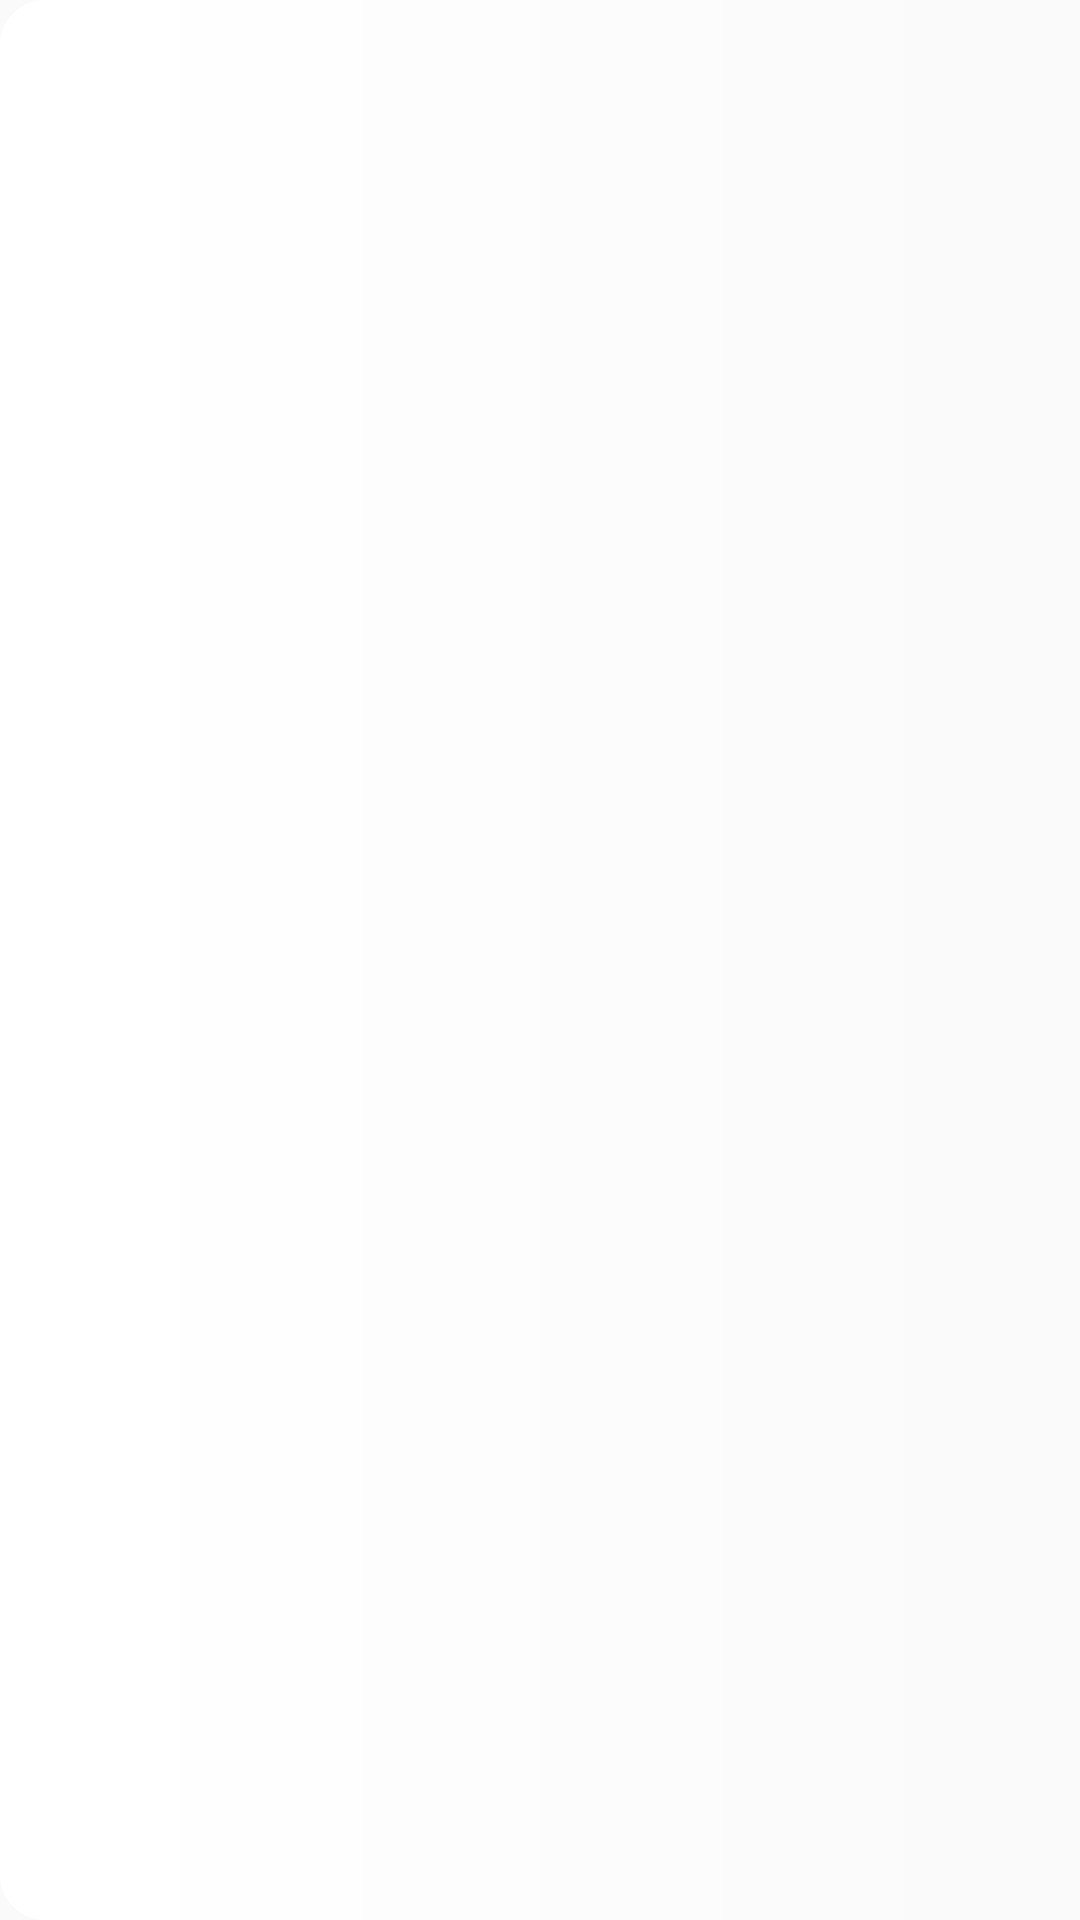

Produce the Android XML layout that renders to this screen, including the resource entries it uses.
<!-- AndroidManifest.xml: application theme AppTheme -->
<!-- res/layout/how_to_layout.xml -->
<?xml version="1.0" encoding="utf-8"?>
<LinearLayout
    xmlns:android="http://schemas.android.com/apk/res/android"
    android:layout_width="match_parent"
    android:layout_height="match_parent"
    android:background="@drawable/how_to_background"
    android:padding="20dp"
    android:gravity="center">
    <TextView
        android:layout_width="match_parent"
        android:layout_height="match_parent"
        android:id="@+id/sentence_1"
        android:textColor="@color/black"
        android:fontFamily="@font/aldrich"
        android:textSize="24sp"
        android:textAlignment="center"
        android:textFontWeight="900"
        />

</LinearLayout>
<!-- resources referenced by this layout -->
<resources>
  <color name="black">#1A1A1A</color>
  <!-- drawable how_to_background (drawable) -->
  <?xml version="1.0" encoding="utf-8"?>
  <shape xmlns:android="http://schemas.android.com/apk/res/android">
      <gradient
          android:startColor="@color/white"/>
      <corners
          android:radius = "15dp"
      />
  
  </shape>
  <style name="AppTheme" parent="Theme.AppCompat.Light.DarkActionBar">
          
          <item name="windowNoTitle">true</item>
          <item name="colorPrimary">@color/colorPrimary</item>
          <item name="colorPrimaryDark">@color/colorPrimaryDark</item>
          <item name="colorAccent">@color/colorAccent</item>
      </style>
  <color name="white">#FFFFFF</color>
  <color name="colorPrimary">#6200EE</color>
  <color name="colorPrimaryDark">#4a4a4a</color>
  <color name="colorAccent">#03DAC5</color>
</resources>
